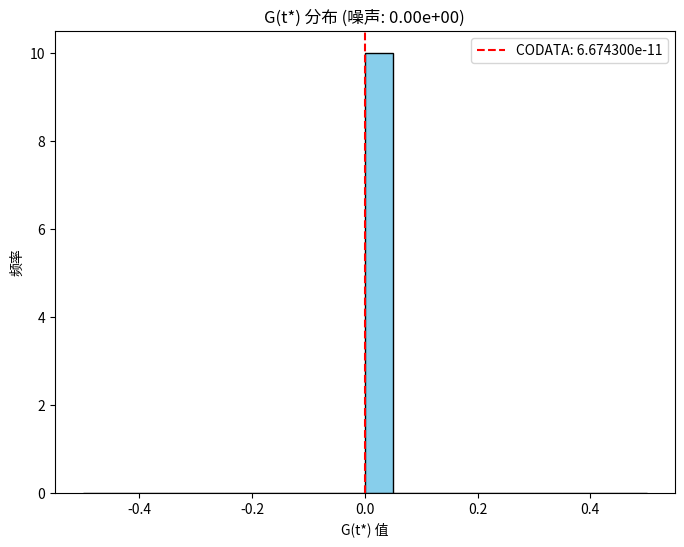
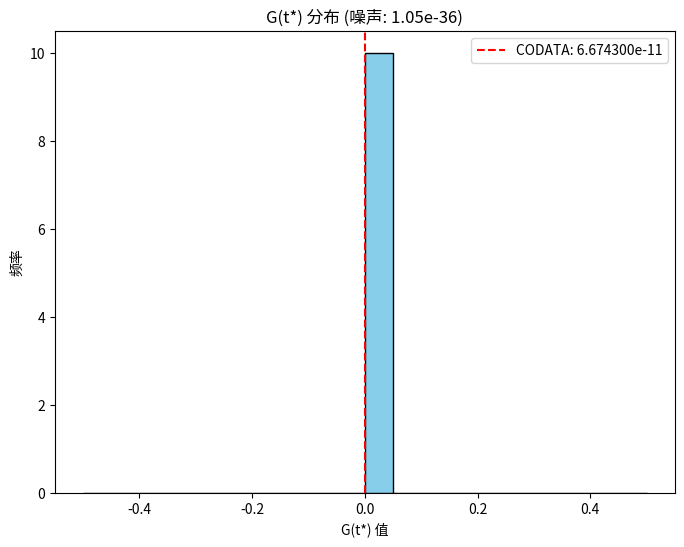
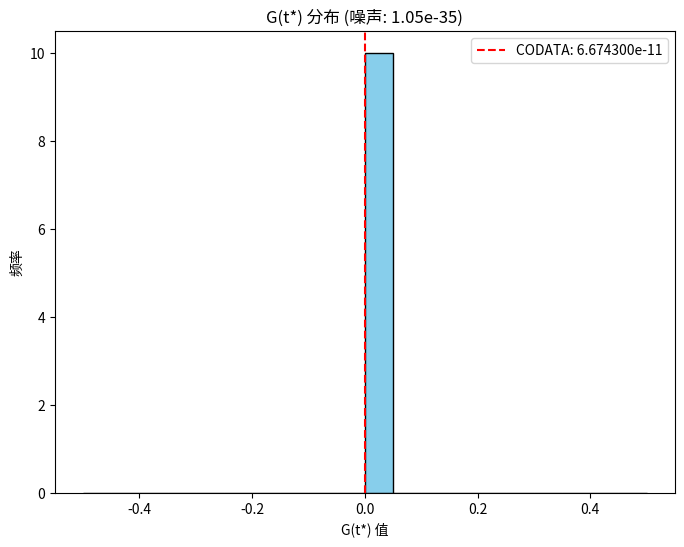
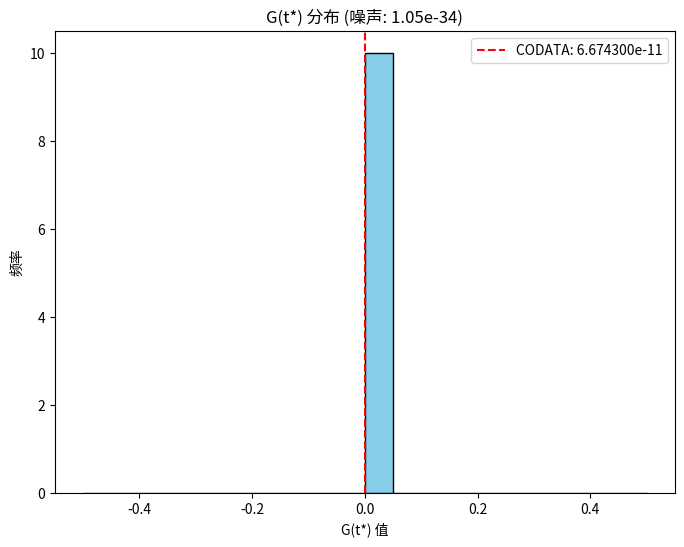
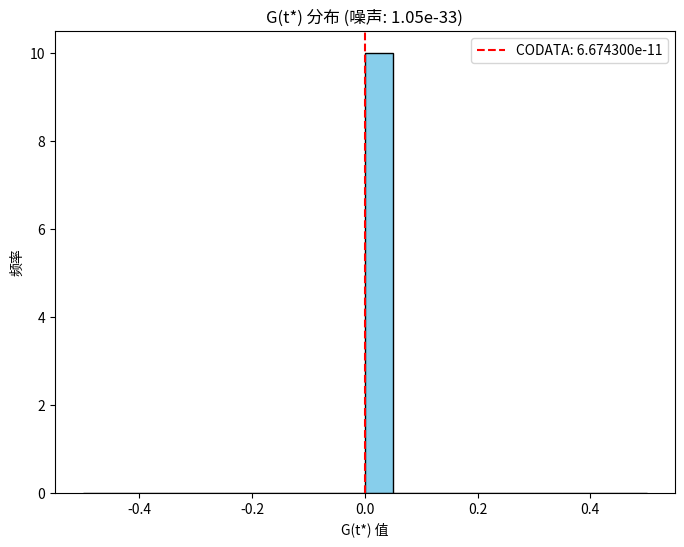

The matplotlib source for these figures, in order:
import numpy as np
from numpy import trapezoid as simps
import matplotlib.pyplot as plt

# === 物理常数与单位 ===
G_CODATA = 6.67430e-11
h_bar = 1.0545718e-34  # Planck 常数 / 2π
L_L = 1e-15
L_T = 1e-20
L_M = 0.063826

# === 网格定义 ===
x = np.linspace(150, 250, 1000)
t = np.linspace(4.5, 5.5, 200)
dx = x[1] - x[0]
dt = t[1] - t[0]

# === collapse 场结构（添加量子噪声） ===
def delta_dag(x, t, A, sigma_x, sigma_t, k, t0, quantum_noise=0.0):
    def pulse(x0, t0_local, amp=1.0):
        X, T = np.meshgrid(x, t)
        spatial = np.exp(-((X - x0)**2) / (2 * sigma_x**2))
        time = np.where(T >= t0_local, (T - t0_local)**k * np.exp(-((T - t0_local)**2) / (2 * sigma_t**2)), 0.0)
        return amp * spatial * time
    noise_scale = quantum_noise * h_bar / (sigma_x * sigma_t)
    noise = np.random.normal(0, noise_scale, size=(len(t), len(x)))
    base = pulse(195, t0) + pulse(205, t0 + 0.1, -0.7)
    return A * (base + noise)

# === K(t) 计算 ===
def compute_K(H_t, phi_t):
    log_H = np.log(np.abs(H_t) + 1e-30)
    log_phi = np.log(np.abs(phi_t) + 1e-30)
    dlogH_dt = np.gradient(log_H, dt)
    dlogphi_dt = np.gradient(log_phi, dt)
    return dlogH_dt / (dlogphi_dt + 1e-20)

# === G(t*) 计算核心 ===
def compute_G(phi2, A, sigma_t, t0, sigma_x, k, L_L, L_T, L_M, quantum_noise=0.0):
    delta_xt = delta_dag(x, t, A, sigma_x, sigma_t, k, t0, quantum_noise)
    H_t = np.array([simps(delta_xt[i]**2, x, dx=dx) for i in range(len(t))])
    integral = np.array([simps(delta_xt[i], x, dx=dx) for i in range(len(t))])
    phi_c_t = np.gradient(integral, dt)
    K_t = compute_K(H_t, integral)
    valid = np.where((H_t > 1e-40) & (np.abs(phi_c_t) > 1e-20))[0]
    if len(valid) == 0:
        return np.nan, None
    G_struct = phi2 / (H_t[valid] * phi_c_t[valid])
    G_phys = G_struct * (L_L**3) / (L_M * L_T**2)
    quantum_scale = 1 + quantum_noise * h_bar / (G_CODATA * L_M)
    G_phys *= quantum_scale
    idx = np.argmin(np.abs(G_phys - G_CODATA))
    return G_phys[idx], {
        "G": G_phys[idx],
        "t*": t[valid[idx]],
        "H": H_t[valid[idx]],
        "phi_c": phi_c_t[valid[idx]],
        "K": K_t[valid[idx]],
        "rel_error": abs(G_phys[idx] - G_CODATA) / G_CODATA * 100,
        "quantum_noise_level": quantum_noise * h_bar
    }

# === 默认参数 ===
base = dict(
    phi2=5e-30, A=0.1, sigma_t=0.3, t0=4.94,
    sigma_x=8, k=5, L_L=L_L, L_T=L_T, L_M=L_M
)

# === 蒙特卡罗测试 ===
num_simulations = 10
quantum_noise_levels = [0.0, 1e-2, 0.1, 1.0, 10.0]

print("=== G(t*) 量子统一模拟测试（蒙特卡罗多组运行） ===")
for noise_level in quantum_noise_levels:
    G_values = []
    rel_errors = []
    print(f"\n--- 量子噪声水平: {noise_level * h_bar:.2e} ---")
    for _ in range(num_simulations):
        G_best, res = compute_G(**base, quantum_noise=noise_level)
        if res is not None:
            G_values.append(res['G'])
            rel_errors.append(res['rel_error'])
    if G_values:
        avg_G = np.mean(G_values)
        avg_error = np.mean(rel_errors)
        std_G = np.std(G_values)
        print(f"平均 G(t*) = {avg_G:.6e}")
        print(f"平均相对误差 = {avg_error:.4f}%")
        print(f"G 标准差 = {std_G:.6e}（量子波动影响）")
        print(f"参考 G_CODATA = {G_CODATA:.6e}")
    if G_values:
        plt.figure(figsize=(8, 6))
        plt.hist(G_values, bins=20, color='skyblue', edgecolor='black')
        plt.title(f"G(t*) 分布 (噪声: {noise_level * h_bar:.2e})")
        plt.xlabel("G(t*) 值")
        plt.ylabel("频率")
        plt.axvline(x=G_CODATA, color='red', linestyle='--', label=f'CODATA: {G_CODATA:.6e}')
        plt.legend()
        plt.show()

print("运行说明: 代码优化用于 Google Colab，已修正广播问题。调整 quantum_noise_levels 或 num_simulations 可测试更多场景。")